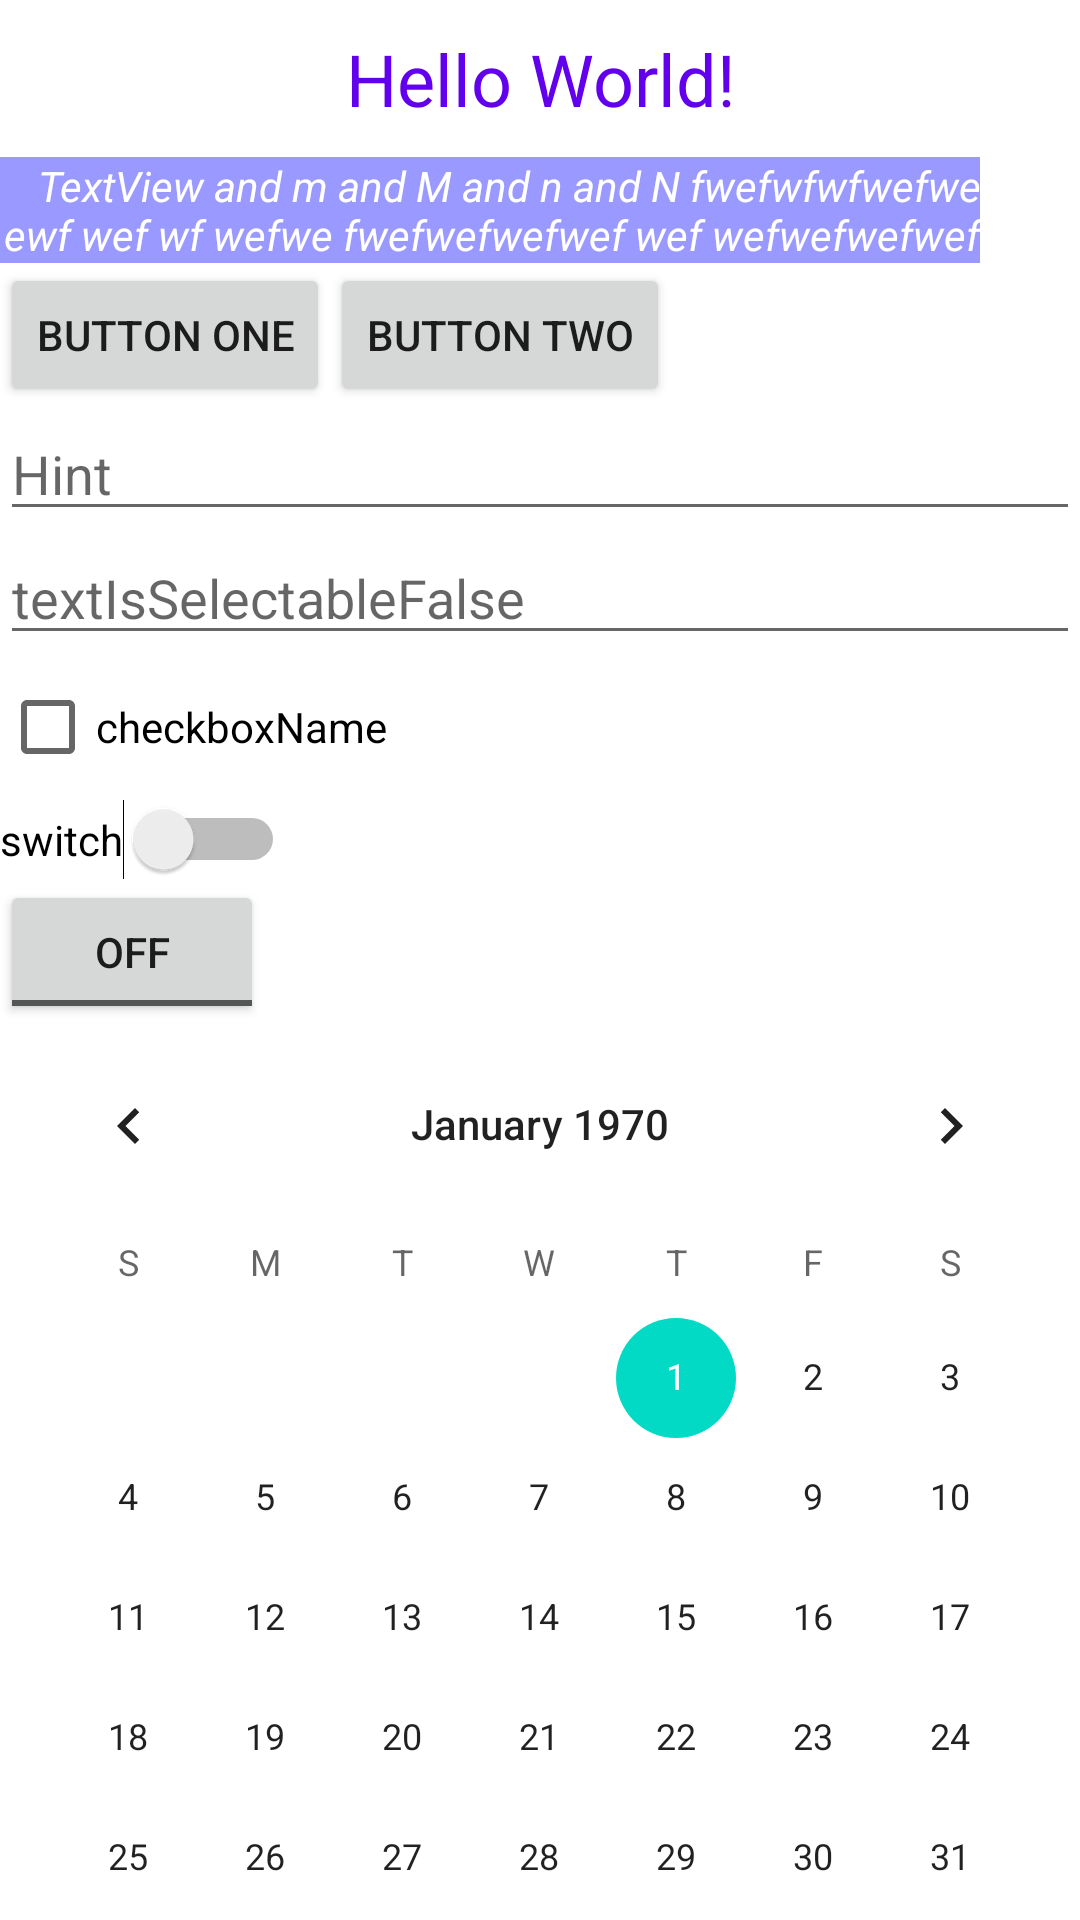

The Android layout XML behind this screen, and the referenced resources:
<!-- AndroidManifest.xml: application theme Theme.MyFirstApp2022 -->
<!-- res/layout/activity_main.xml -->
<?xml version="1.0" encoding="utf-8"?>
<LinearLayout xmlns:android="http://schemas.android.com/apk/res/android"
    xmlns:tools="http://schemas.android.com/tools"
    android:layout_width="match_parent"
    android:layout_height="match_parent"
    android:orientation="vertical"
    tools:context=".MainActivity">

    <TextView
        android:id="@+id/text1"
        android:layout_width="match_parent"
        android:layout_height="wrap_content"
        android:layout_margin="10dp"
        android:text="Hello World!"
        android:textAlignment="center"
        android:textColor="@color/design_default_color_primary"
        android:textSize="24sp" />

    <TextView
        android:id="@+id/text2"
        android:layout_width="wrap_content"
        android:layout_height="wrap_content"
        android:background="#99F"
        android:ems="20"
        android:gravity="end|bottom"
        android:text="@string/textview"
        android:textColor="#FFF"
        android:textStyle="italic" />

    <LinearLayout
        android:layout_width="match_parent"
        android:layout_height="wrap_content"
        android:orientation="horizontal">

        <Button
            android:id="@+id/button1"
            android:layout_width="wrap_content"
            android:layout_height="wrap_content"
            android:text="@string/button_one" />

        <Button
            android:id="@+id/button2"
            android:layout_width="wrap_content"
            android:layout_height="wrap_content"
            android:text="@string/button_two" />
    </LinearLayout>

    <EditText
        android:id="@+id/edittext1"
        android:layout_width="match_parent"
        android:layout_height="wrap_content"
        android:hint="@string/hint" />

    <EditText
        android:id="@+id/edittext2"
        android:layout_width="match_parent"
        android:layout_height="wrap_content"
        android:hint="@string/textisselectablefalse"
        android:textIsSelectable="true" />

    <CheckBox
        android:id="@+id/checkbox1"
        android:layout_width="wrap_content"
        android:layout_height="wrap_content"
        android:text="@string/checkboxname" />

    <Switch
        android:id="@+id/switch1"
        android:layout_width="wrap_content"
        android:layout_height="wrap_content"
        android:text="switch" />

    <ToggleButton
        android:id="@+id/toggle1"
        android:layout_width="wrap_content"
        android:layout_height="wrap_content" />

    <CalendarView
        android:id="@+id/calendar"
        android:layout_width="match_parent"
        android:layout_height="wrap_content" />
</LinearLayout>
<!-- resources referenced by this layout -->
<resources>
  <string name="button_one">Button One</string>
  <string name="button_two">Button Two</string>
  <string name="checkboxname">checkboxName</string>
  <string name="hint">Hint</string>
  <string name="textisselectablefalse">textIsSelectableFalse</string>
  <string name="textview">TextView and m and M and n and N fwefwfwfwefwe ewf wef wf wefwe fwefwefwefwef wef wefwefwefwef</string>
  <style name="Theme.MyFirstApp2022" parent="Theme.MaterialComponents.DayNight.DarkActionBar">
          
          <item name="colorPrimary">@color/purple_500</item>
          <item name="colorPrimaryVariant">@color/purple_700</item>
          <item name="colorOnPrimary">@color/white</item>
          
          <item name="colorSecondary">@color/teal_200</item>
          <item name="colorSecondaryVariant">@color/teal_700</item>
          <item name="colorOnSecondary">@color/black</item>
          
          <item name="android:statusBarColor" tools:targetApi="l">?attr/colorPrimaryVariant</item>
          
      </style>
  <!-- not gathered from this repository: default colours our renderer supplied (Android Studio template values) -->
  <color name="purple_500">#FF6200EE</color>
  <color name="purple_700">#FF3700B3</color>
  <color name="teal_200">#FF03DAC5</color>
  <color name="teal_700">#FF018786</color>
  <color name="black">#FF000000</color>
  <color name="white">#FFFFFFFF</color>
</resources>
